Run: headless pygame with SDL's dummy video driver; simulated clock (each Clock.tick advances the game by its frame time, no real sleeping); random seed 0; keys injected as events and as key.get_pressed() state; no mouse input.
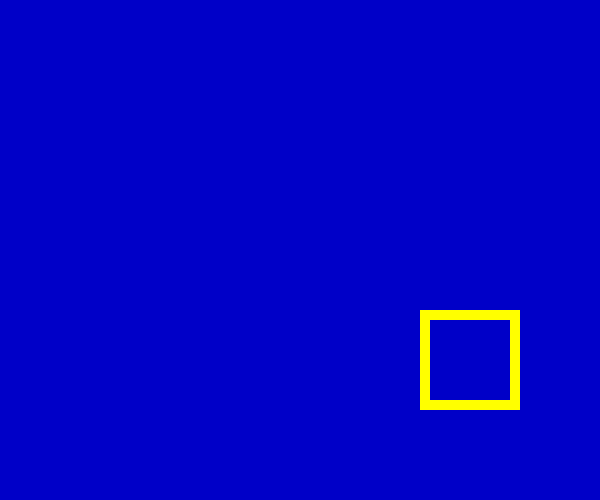
Frame 1 of 1 · flips 1–60 · no input

The pygame program that drew these frames:

#!/usr/bin/env python
# coding=utf-8

import sys

import pygame
from pygame.locals import *

pygame.init()
screen = pygame.display.set_mode((600, 500))
pygame.display.set_caption("Drawing Rectangles")

myfont = pygame.font.Font(None, 60)

white = 255, 255, 255
blue = 0, 0, 200
yellow = 255, 255, 0

position = 300, 250
radius = 100
width = 10

pos_x = 300
pos_y = 250
vel_x = 2
vel_y = 1

# pygame.draw.circle(screen, yellow, position, radius, width)

# textImage = myfont.render("Hello Pygame", True, white)

while True:
    for event in pygame.event.get():
        if event.type in (QUIT, KEYDOWN):
            # pygame.quit()
            sys.exit()

    screen.fill(blue)

    pos_x += vel_x
    pos_y += vel_y

    if pos_x > 500 or pos_x < 0:
        vel_x = -vel_x
    if pos_y > 400 or pos_y < 0:
        vel_y = -vel_y

    # screen.blit(textImage, (100, 100))
    pos = pos_x, pos_y, 100, 100
    pygame.draw.rect(screen, yellow, pos, width)

    pygame.display.update()
